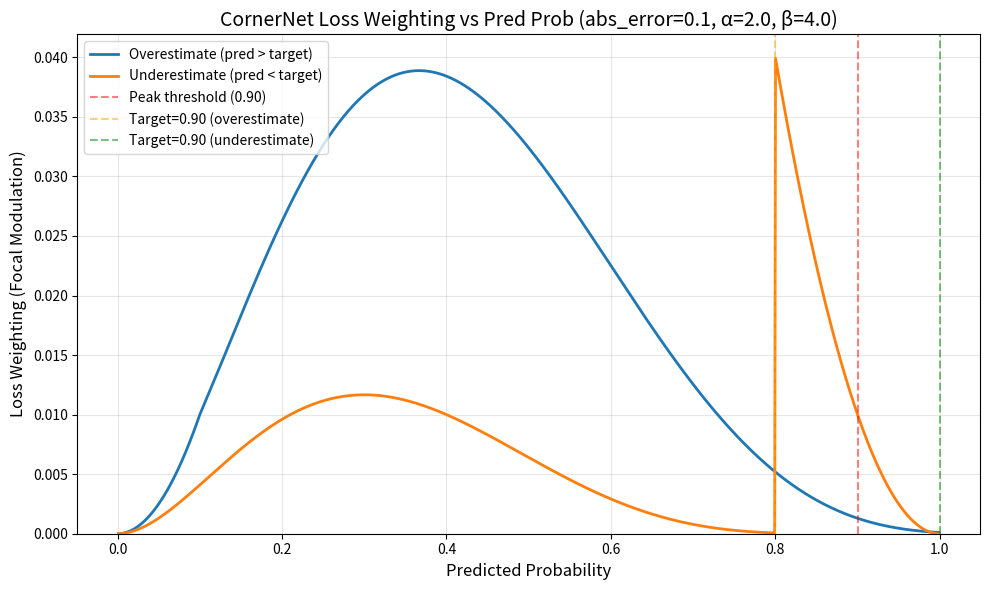
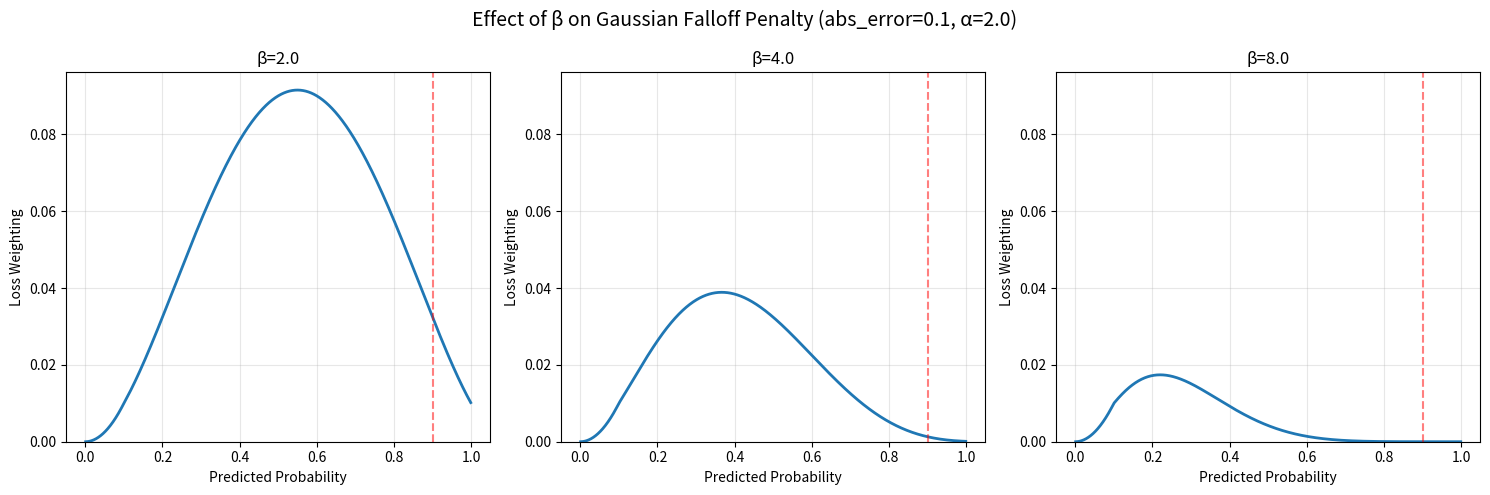

Source code (Python) for these figures, in order:
import numpy as np
import matplotlib.pyplot as plt

def visualize_cornernet_weighting(abs_error=0.1, alpha=2.0, beta=4.0):
    """
    Visualize CornerNet focal loss WEIGHTING (modulation) across different pred_prob values
    while holding absolute error constant.
    
    Shows only the focal weighting terms, not the total loss.
    
    Args:
        abs_error: Constant absolute error |pred - target|
        alpha: focal power for hard examples
        beta: gaussian penalty reduction power
    """
    # Generate pred_prob range
    pred_probs = np.linspace(0.001, 0.999, 1000)
    
    # Calculate corresponding targets for constant abs_error
    targets_above = np.clip(pred_probs - abs_error, 0, 1)  # pred > target
    targets_below = np.clip(pred_probs + abs_error, 0, 1)  # pred < target
    
    # Calculate WEIGHTING for both cases
    weights_above = []
    weights_below = []
    
    for pred, target_above, target_below in zip(pred_probs, targets_above, targets_below):
        # Case 1: pred > target (overestimation)
        if target_above >= 0.90:  # Target is peak
            # Positive loss weighting: (1-p)^α
            weight_above = (1 - pred) ** alpha
        else:  # Target is background/falloff
            # Negative loss weighting: (1-y)^β * p^α
            weight_above = ((1 - target_above) ** beta) * (pred ** alpha)
        
        # Case 2: pred < target (underestimation)
        if target_below >= 0.90:  # Target is peak
            # Positive loss weighting: (1-p)^α
            weight_below = (1 - pred) ** alpha
        else:  # Target is background/falloff
            # Negative loss weighting: (1-y)^β * p^α
            weight_below = ((1 - target_below) ** beta) * (pred ** alpha)
        
        weights_above.append(weight_above)
        weights_below.append(weight_below)
    
    # Plot
    fig, ax = plt.subplots(figsize=(10, 6))
    
    ax.plot(pred_probs, weights_above, label=f'Overestimate (pred > target)', linewidth=2)
    ax.plot(pred_probs, weights_below, label=f'Underestimate (pred < target)', linewidth=2)
    
    # Mark the peak region (target >= 0.90)
    ax.axvline(x=0.90, color='red', linestyle='--', alpha=0.5, label='Peak threshold (0.90)')
    ax.axvline(x=0.90 - abs_error, color='orange', linestyle='--', alpha=0.5, label=f'Target=0.90 (overestimate)')
    ax.axvline(x=0.90 + abs_error, color='green', linestyle='--', alpha=0.5, label=f'Target=0.90 (underestimate)')
    
    ax.set_xlabel('Predicted Probability', fontsize=12)
    ax.set_ylabel('Loss Weighting (Focal Modulation)', fontsize=12)
    ax.set_title(f'CornerNet Loss Weighting vs Pred Prob (abs_error={abs_error}, α={alpha}, β={beta})', fontsize=14)
    ax.legend(fontsize=10)
    ax.grid(True, alpha=0.3)
    ax.set_ylim(bottom=0)
    
    plt.tight_layout()
    plt.show()
    
    return fig

# Example usage
if __name__ == "__main__":
    # Visualize weighting with different parameters
    visualize_cornernet_weighting(abs_error=0.1, alpha=2.0, beta=4.0)
    
    # Compare different beta values (affects gaussian falloff penalty)
    # with SAME Y-AXIS SCALE
    fig, axes = plt.subplots(1, 3, figsize=(15, 5))
    
    # First pass: calculate max weight to set common scale
    max_weight = 0
    beta_values = [2.0, 4.0, 8.0]
    
    for beta_val in beta_values:
        pred_probs = np.linspace(0.001, 0.999, 1000)
        targets_above = np.clip(pred_probs - 0.1, 0, 1)
        
        for pred, target in zip(pred_probs, targets_above):
            if target >= 0.90:
                weight = (1 - pred) ** 2.0
            else:
                weight = ((1 - target) ** beta_val) * (pred ** 2.0)
            max_weight = max(max_weight, weight)
    
    # Second pass: plot with common scale
    for idx, beta_val in enumerate(beta_values):
        pred_probs = np.linspace(0.001, 0.999, 1000)
        targets_above = np.clip(pred_probs - 0.1, 0, 1)
        
        weights = []
        for pred, target in zip(pred_probs, targets_above):
            if target >= 0.90:
                weight = (1 - pred) ** 2.0
            else:
                weight = ((1 - target) ** beta_val) * (pred ** 2.0)
            weights.append(weight)
        
        axes[idx].plot(pred_probs, weights, linewidth=2)
        axes[idx].axvline(x=0.90, color='red', linestyle='--', alpha=0.5)
        axes[idx].set_xlabel('Predicted Probability')
        axes[idx].set_ylabel('Loss Weighting')
        axes[idx].set_title(f'β={beta_val}')
        axes[idx].grid(True, alpha=0.3)
        axes[idx].set_ylim(0, max_weight * 1.05)  # Common scale with 5% padding
    
    plt.suptitle('Effect of β on Gaussian Falloff Penalty (abs_error=0.1, α=2.0)', fontsize=14)
    plt.tight_layout()
    plt.show()